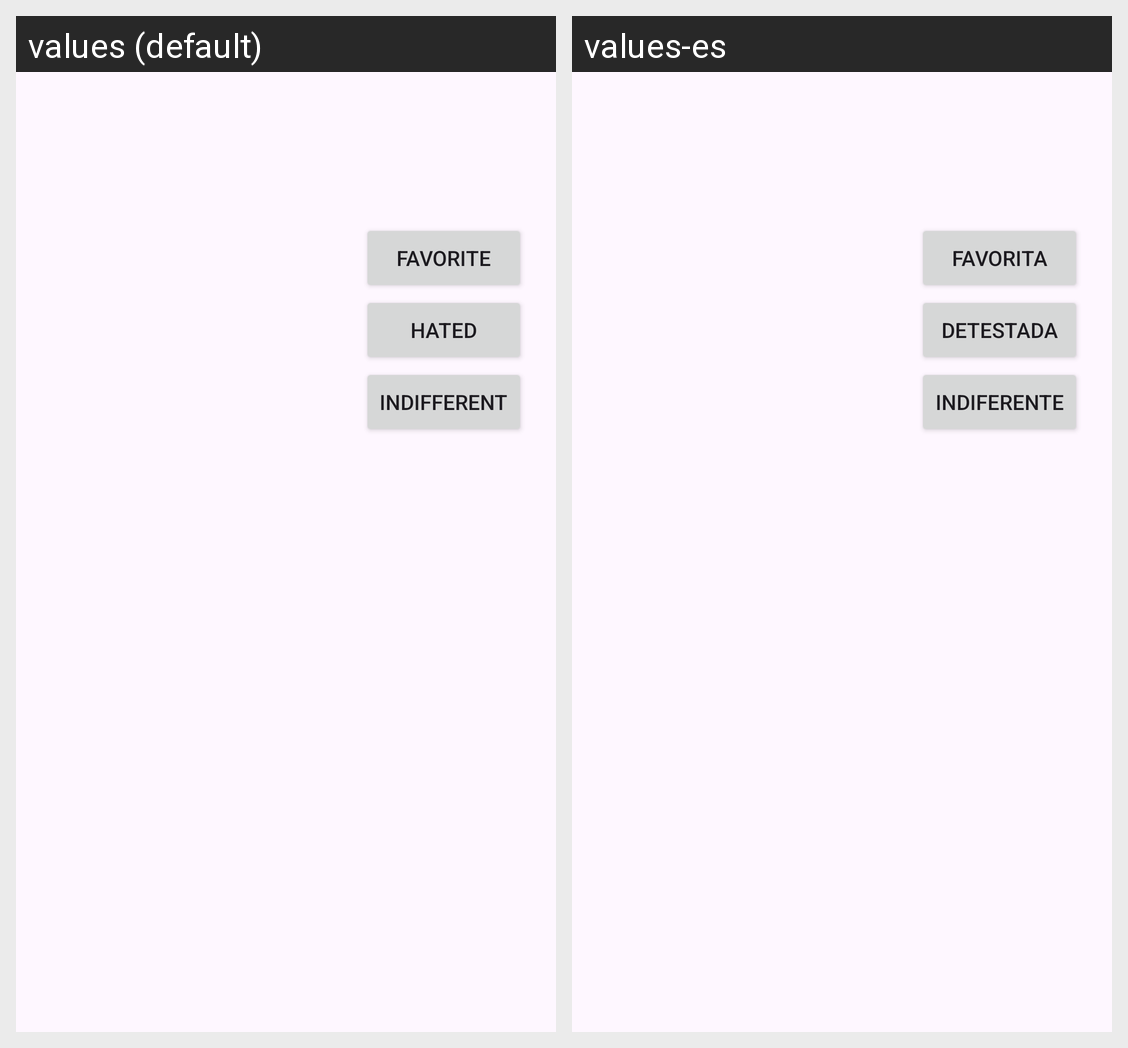

The same Android screen rendered under two of its app's locales, left to right. List the strings drawn on it with the default value and each locale's translation.
Android screen res/layout/activity_store_details.xml rendered under 2 locales, left to right: values (default), values-es. Device: Nexus 5 (rendered at 1080×1920; each locale shown at half size, 540×960, under a caption strip naming it); theme Theme.ComicBookStoresApp.
Strings drawn on this screen, with the default value and each locale's value (text and hints the layout hard-codes, and strings that could not be matched under every locale, appear in the picture but are not listed):

favorite
  values: Favorite
  values-es: Favorita

hated
  values: Hated
  values-es: Detestada

indifferent
  values: Indifferent
  values-es: Indiferente
